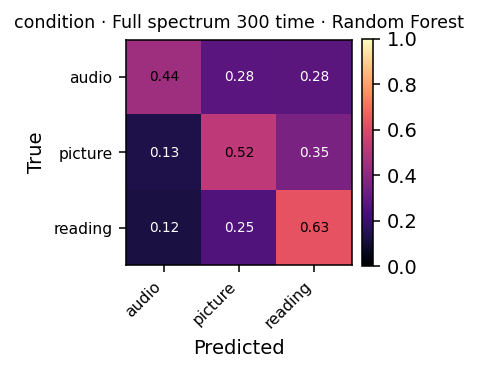

The table this chart was drawn from, first rows:
, audio, picture, reading
audio, 269, 168, 169
picture, 76, 304, 207
reading, 88, 187, 473
